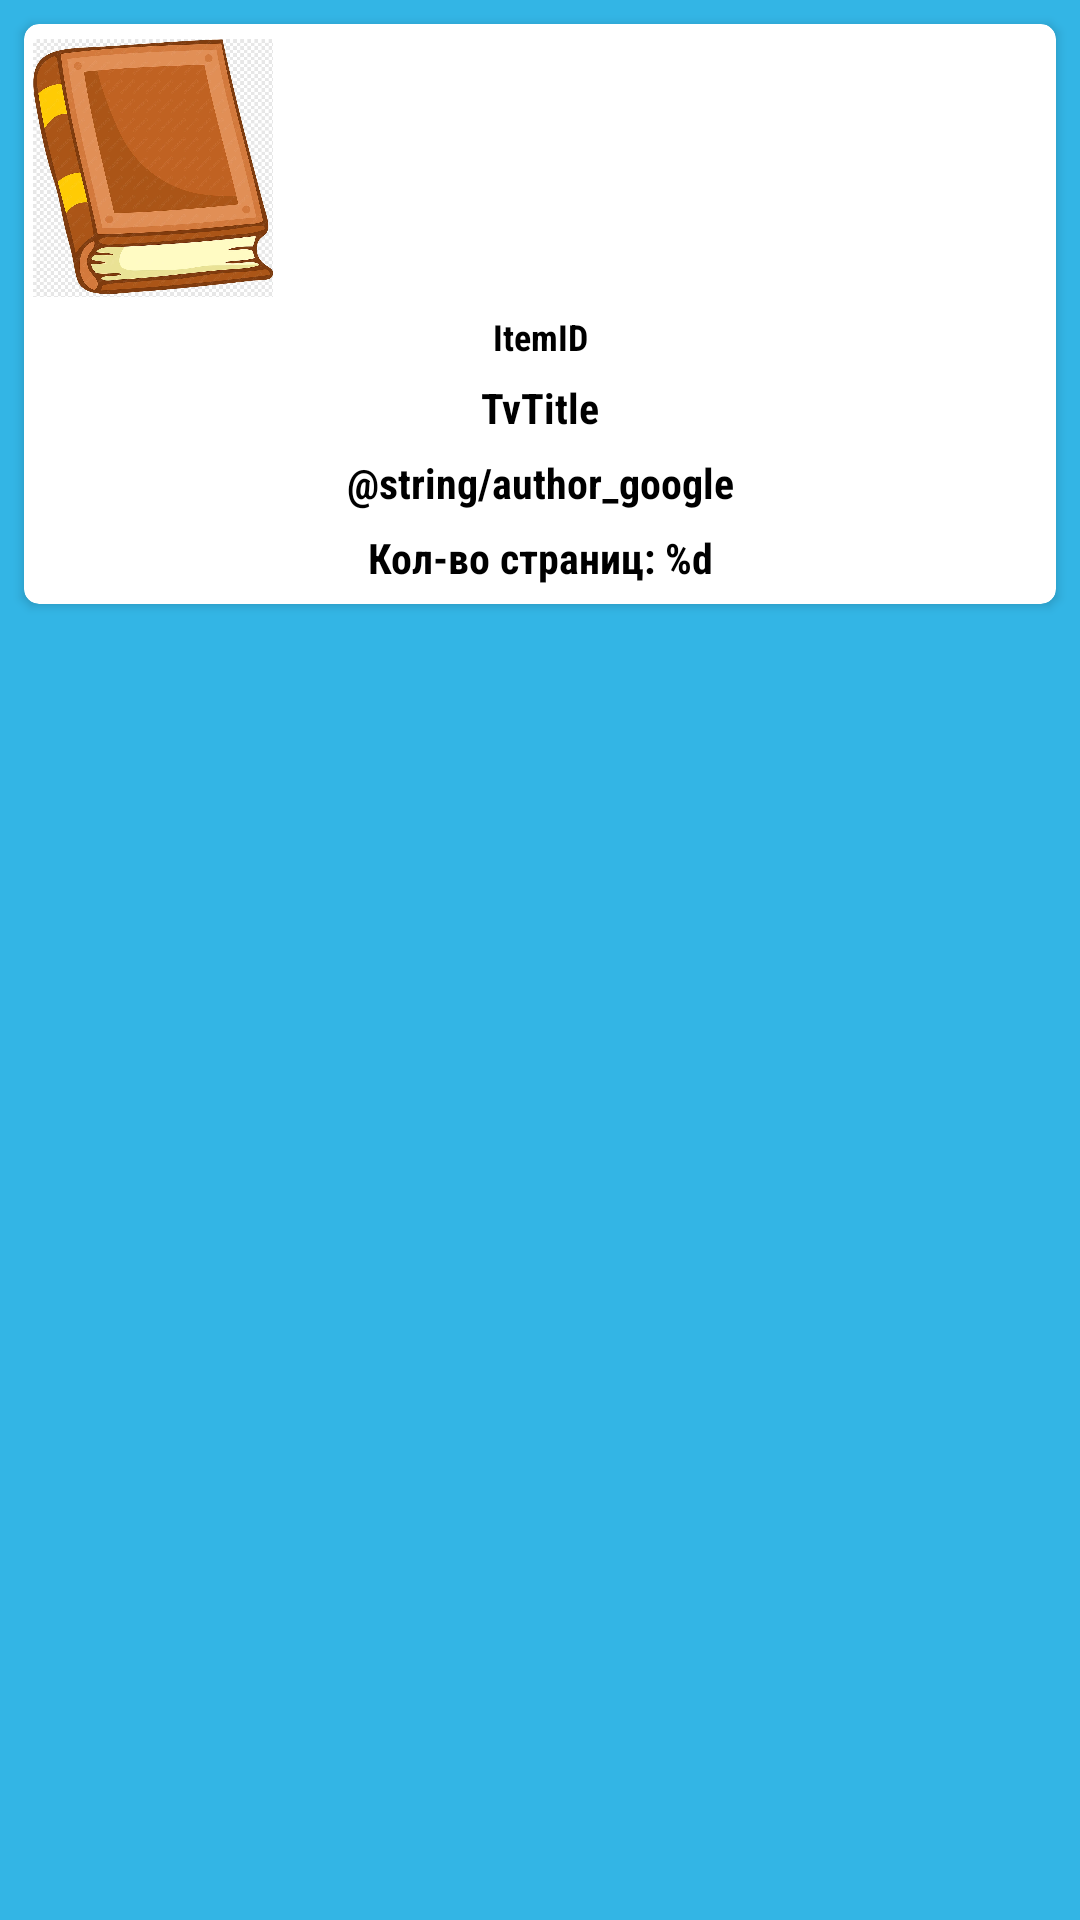

Reconstruct the res/layout file that produces this screen, plus the resources it refers to.
<!-- AndroidManifest.xml: application theme Theme.DZ_1 -->
<!-- res/layout/library_items.xml -->
<?xml version="1.0" encoding="utf-8"?>
<androidx.constraintlayout.widget.ConstraintLayout
    xmlns:android="http://schemas.android.com/apk/res/android"
    xmlns:app="http://schemas.android.com/apk/res-auto"
    android:layout_width="match_parent"
    android:layout_height="wrap_content"
    android:background="@android:color/holo_blue_light">

    <androidx.cardview.widget.CardView
        android:id="@+id/cardView"
        android:layout_width="0dp"
        android:layout_height="wrap_content"
        android:layout_margin="8dp"
        android:layout_marginStart="4dp"
        android:layout_marginEnd="4dp"
        app:cardCornerRadius="5dp"
        app:layout_constraintBottom_toBottomOf="parent"
        app:layout_constraintEnd_toEndOf="parent"
        app:layout_constraintStart_toStartOf="parent"
        app:layout_constraintTop_toTopOf="parent"
        app:layout_constraintVertical_bias="0.0">

        <LinearLayout
            android:layout_width="match_parent"
            android:layout_height="match_parent"
            android:layout_margin="3dp"
            android:orientation="vertical"
            android:visibility="visible">

            <ImageView
                android:id="@+id/im"
                android:layout_width="80dp"
                android:layout_height="90dp"
                android:adjustViewBounds="true"
                android:foregroundGravity="center_horizontal"
                app:srcCompat="@drawable/book1" />

            <TextView
                android:id="@+id/itemId"
                android:layout_width="match_parent"
                android:layout_height="wrap_content"
                android:fontFamily="sans-serif-condensed"
                android:gravity="center"
                android:padding="3dp"
                android:text="@string/itemId"
                android:textColor="@color/black"
                android:textSize="12sp"
                android:textStyle="bold" />

            <TextView
                android:id="@+id/tvTtile"
                android:layout_width="match_parent"
                android:layout_height="wrap_content"
                android:fontFamily="sans-serif-condensed"
                android:gravity="center"
                android:padding="3dp"
                android:text="@string/tvTtile"
                android:textColor="@color/black"
                android:textSize="14sp"
                android:textStyle="bold" />

            <TextView
                android:id="@+id/tvAuthor"
                android:layout_width="match_parent"
                android:layout_height="wrap_content"
                android:fontFamily="sans-serif-condensed"
                android:gravity="center"
                android:padding="3dp"
                android:text="@string/author_google"
                android:textColor="@color/black"
                android:textSize="14sp"
                android:textStyle="bold" />

            <TextView
                android:id="@+id/tvPages"
                android:layout_width="match_parent"
                android:layout_height="wrap_content"
                android:fontFamily="sans-serif-condensed"
                android:gravity="center"
                android:padding="3dp"
                android:text="@string/count_page"
                android:textColor="@color/black"
                android:textSize="14sp"
                android:textStyle="bold" />

        </LinearLayout>
    </androidx.cardview.widget.CardView>

</androidx.constraintlayout.widget.ConstraintLayout>
<!-- resources referenced by this layout -->
<resources>
  <color name="black">#FF000000</color>
  <!-- drawable book1: jpg bitmap (drawable, 97022 bytes) -->
  <string name="count_page">Кол-во страниц: %d</string>
  <string name="itemId">ItemID</string>
  <string name="tvTtile">TvTitle</string>
  <style name="Theme.DZ_1" parent="Base.Theme.DZ_1" />
  <style name="Base.Theme.DZ_1" parent="Theme.Material3.DayNight.NoActionBar">
  
          
          <item name="colorPrimary">@color/teal_200</item>
          <item name="colorPrimaryVariant">@color/teal_700</item>
          <item name="colorOnPrimary">@color/white</item>
          
          <item name="colorSecondary">@color/purple_200</item>
          <item name="colorSecondaryVariant">@color/purple_700</item>
          <item name="colorOnSecondary">@color/black</item>
          
          <item name="android:statusBarColor">?attr/colorPrimaryVariant</item>
          
      </style>
  <color name="teal_200">#FF03DAC5</color>
  <color name="teal_700">#FF018786</color>
  <color name="white">#FFFFFFFF</color>
  <color name="purple_200">#FFBB86FC</color>
  <color name="purple_700">#FF3700B3</color>
</resources>
